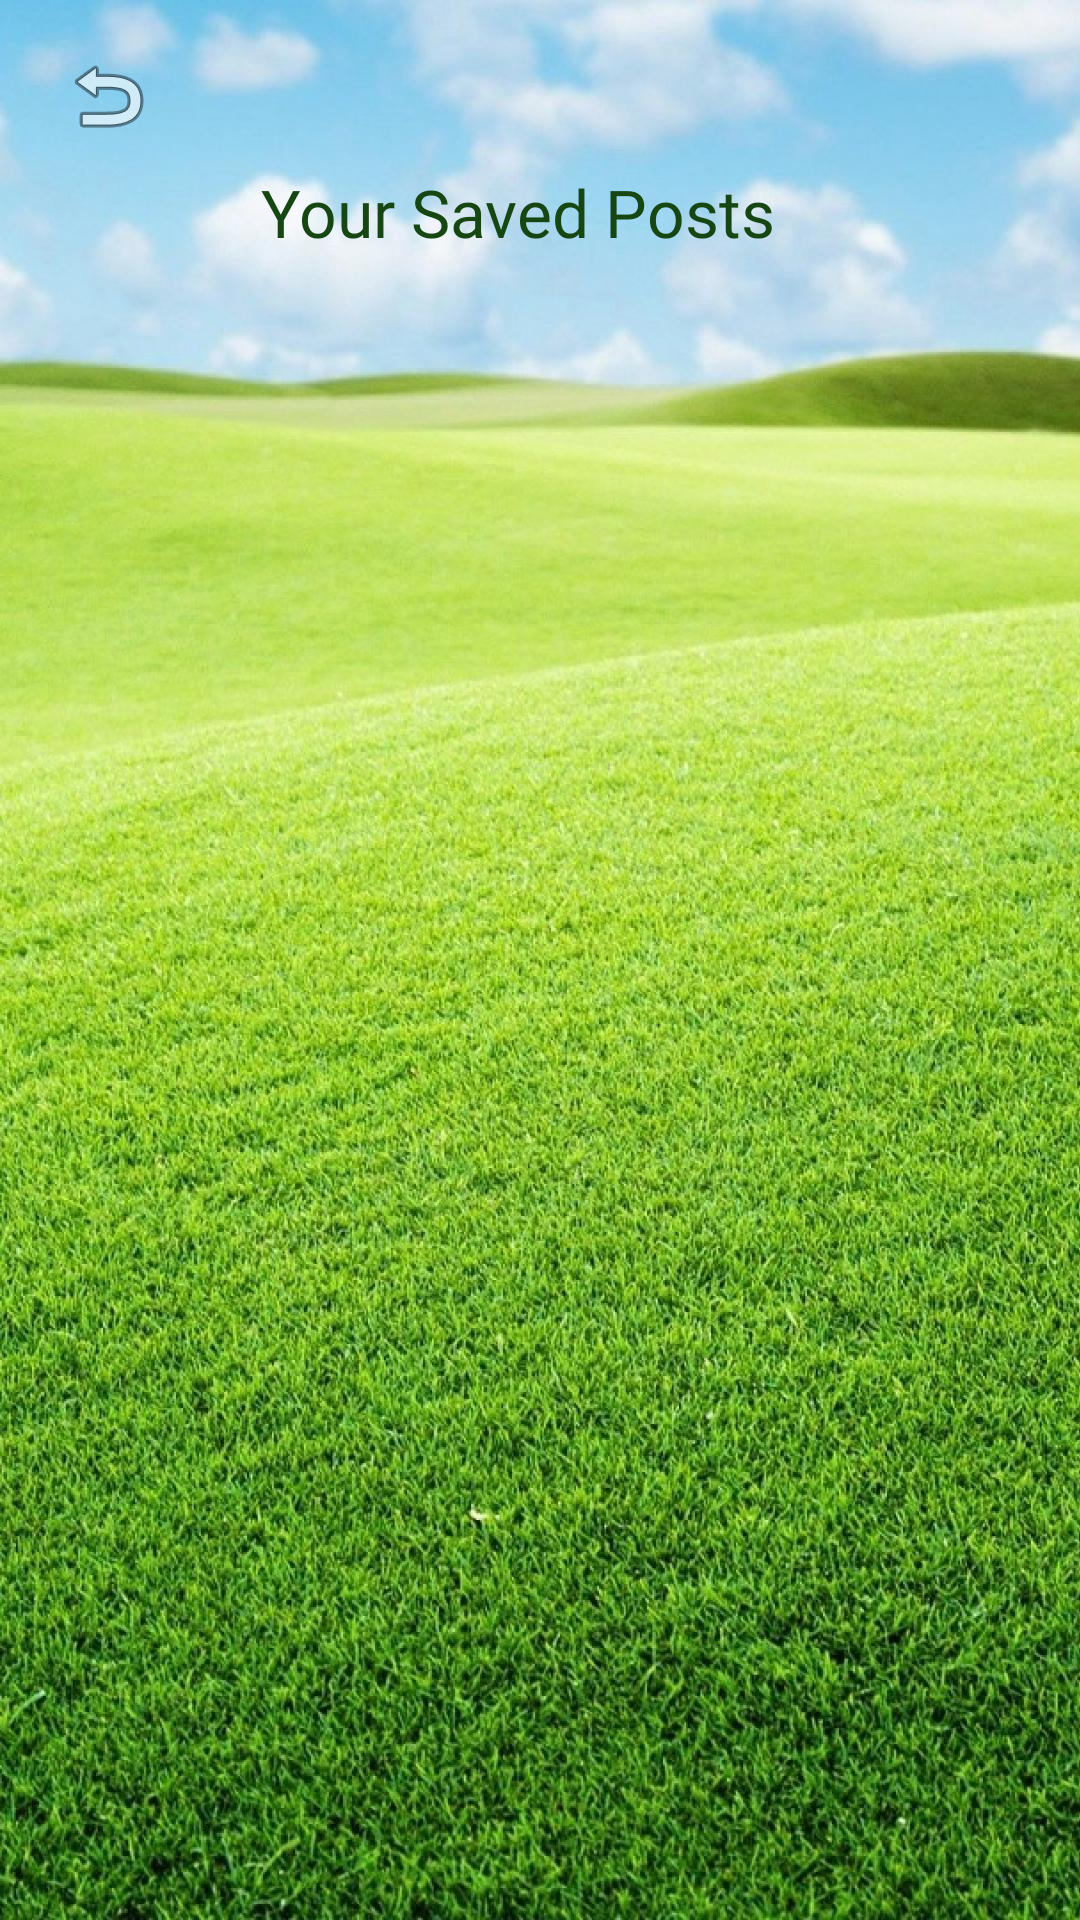

Write the Android layout XML for this screen, with the resource values it uses.
<!-- AndroidManifest.xml: application theme Theme.TouchGrass_FinalProject -->
<!-- res/layout/activity_saved_posts.xml -->
<?xml version="1.0" encoding="utf-8"?>
<androidx.constraintlayout.widget.ConstraintLayout xmlns:android="http://schemas.android.com/apk/res/android"
    xmlns:app="http://schemas.android.com/apk/res-auto"
    xmlns:tools="http://schemas.android.com/tools"
    android:id="@+id/main"
    android:background="@drawable/robgrass"
    android:layout_width="match_parent"
    android:layout_height="match_parent"
    tools:context=".SavedPosts">

    <ImageView
        android:id="@+id/goBackReturn"
        android:layout_width="wrap_content"
        android:layout_height="wrap_content"
        android:layout_marginStart="20dp"
        android:layout_marginTop="16dp"
        app:layout_constraintStart_toStartOf="parent"
        app:layout_constraintTop_toTopOf="parent"
        app:srcCompat="@android:drawable/ic_menu_revert" />

    <TextView
        android:id="@+id/selectedDateText2"
        android:layout_width="wrap_content"
        android:layout_height="wrap_content"
        android:layout_marginTop="56dp"
        android:fontFamily="@font/poppins_black"
        android:text="Your Saved Posts"
        android:textAppearance="@style/TextAppearance.AppCompat.Large"
        android:textColor="#164713"
        app:layout_constraintEnd_toEndOf="parent"
        app:layout_constraintHorizontal_bias="0.461"
        app:layout_constraintStart_toStartOf="parent"
        app:layout_constraintTop_toTopOf="parent" />

    <androidx.recyclerview.widget.RecyclerView
        android:id="@+id/postList"
        android:layout_width="0dp"
        android:layout_height="0dp"
        app:layout_constraintBottom_toTopOf="@+id/imageView2"
        app:layout_constraintEnd_toStartOf="@+id/space4"
        app:layout_constraintHorizontal_bias="0.0"
        app:layout_constraintStart_toEndOf="@+id/space5"
        app:layout_constraintTop_toBottomOf="@+id/space7"
        app:layout_constraintVertical_bias="1.0" />

    <androidx.recyclerview.widget.RecyclerView
        android:id="@+id/savedPostList"
        android:layout_width="358dp"
        android:layout_height="764dp"
        android:layout_marginBottom="96dp"
        app:layout_constraintBottom_toBottomOf="parent"
        app:layout_constraintEnd_toEndOf="parent"
        app:layout_constraintHorizontal_bias="0.495"
        app:layout_constraintStart_toStartOf="parent"
        app:layout_constraintTop_toBottomOf="@+id/selectedDateText2"
        app:layout_constraintVertical_bias="0.0" />

</androidx.constraintlayout.widget.ConstraintLayout>
<!-- resources referenced by this layout -->
<resources>
  <!-- drawable robgrass: jpg bitmap (drawable, 353387 bytes) -->
  <style name="Theme.TouchGrass_FinalProject" parent="Base.Theme.TouchGrass_FinalProject" />
  <style name="Base.Theme.TouchGrass_FinalProject" parent="Theme.Material3.DayNight.NoActionBar">
          
          
      </style>
</resources>
